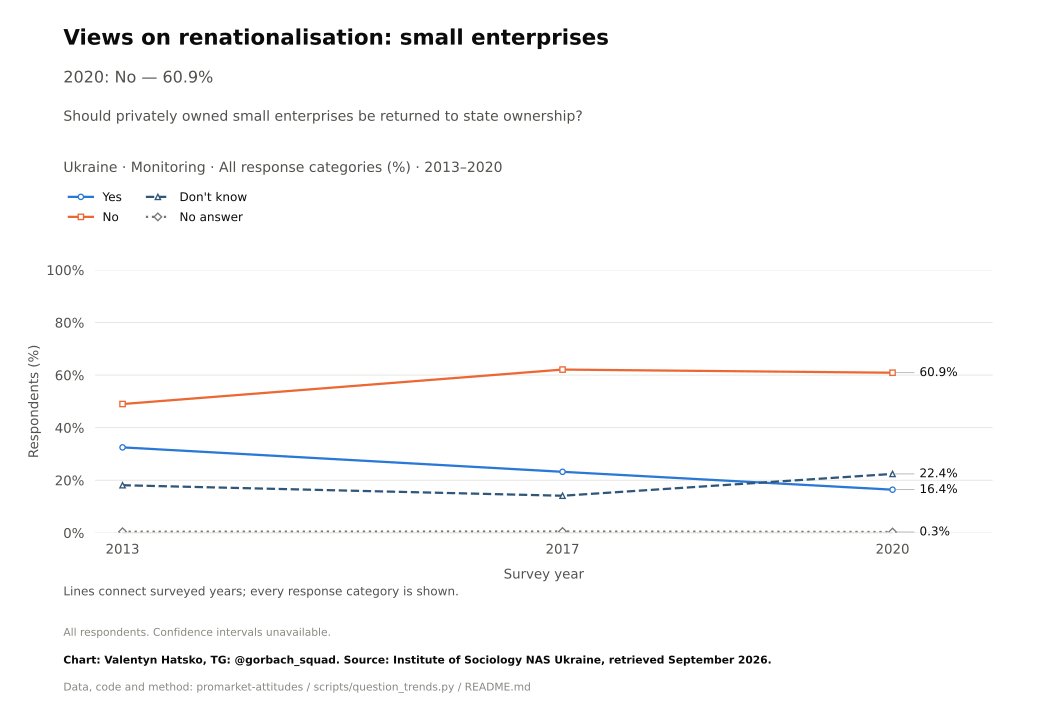

The table this chart was drawn from, first rows:
survey, item, year, question_type, source_file, source_field, source_table, source_sha256, response, estimate, se, ci_low, ci_high, n_valid, n_domain, n_psu, kish_n, weight_sum, weighted, variance_method, denominator, excluded_non_numeric_pct, spontaneous_against_democracy_pct, round
Monitoring, renationalise_small, 2013, ordinal, soc-mon-2013.pdf, an7, question_trend_source_cells.csv, , Yes, 32.5, , , , , , , , , , , all respondents as published, , , 
Monitoring, renationalise_small, 2017, ordinal, mon2020.pdf, a9r, question_trend_source_cells.csv, , Yes, 23.2, , , , , , , , , , , all respondents as published, , , 
Monitoring, renationalise_small, 2020, ordinal, mon2020.pdf, a9r, question_trend_source_cells.csv, , Yes, 16.4, , , , , , , , , , , all respondents as published, , , 
Monitoring, renationalise_small, 2013, ordinal, soc-mon-2013.pdf, an7, question_trend_source_cells.csv, , No, 49.0, , , , , , , , , , , all respondents as published, , , 
Monitoring, renationalise_small, 2017, ordinal, mon2020.pdf, a9r, question_trend_source_cells.csv, , No, 62.1, , , , , , , , , , , all respondents as published, , , 
Monitoring, renationalise_small, 2020, ordinal, mon2020.pdf, a9r, question_trend_source_cells.csv, , No, 60.9, , , , , , , , , , , all respondents as published, , , 
Monitoring, renationalise_small, 2013, ordinal, soc-mon-2013.pdf, an7, question_trend_source_cells.csv, , Don't know, 18.1, , , , , , , , , , , all respondents as published, , , 
Monitoring, renationalise_small, 2017, ordinal, mon2020.pdf, a9r, question_trend_source_cells.csv, , Don't know, 14.1, , , , , , , , , , , all respondents as published, , , 
Monitoring, renationalise_small, 2020, ordinal, mon2020.pdf, a9r, question_trend_source_cells.csv, , Don't know, 22.4, , , , , , , , , , , all respondents as published, , , 
Monitoring, renationalise_small, 2013, ordinal, soc-mon-2013.pdf, an7, question_trend_source_cells.csv, , No answer, 0.4, , , , , , , , , , , all respondents as published, , , 
Monitoring, renationalise_small, 2017, ordinal, mon2020.pdf, a9r, question_trend_source_cells.csv, , No answer, 0.5, , , , , , , , , , , all respondents as published, , , 
Monitoring, renationalise_small, 2020, ordinal, mon2020.pdf, a9r, question_trend_source_cells.csv, , No answer, 0.3, , , , , , , , , , , all respondents as published, , , 
